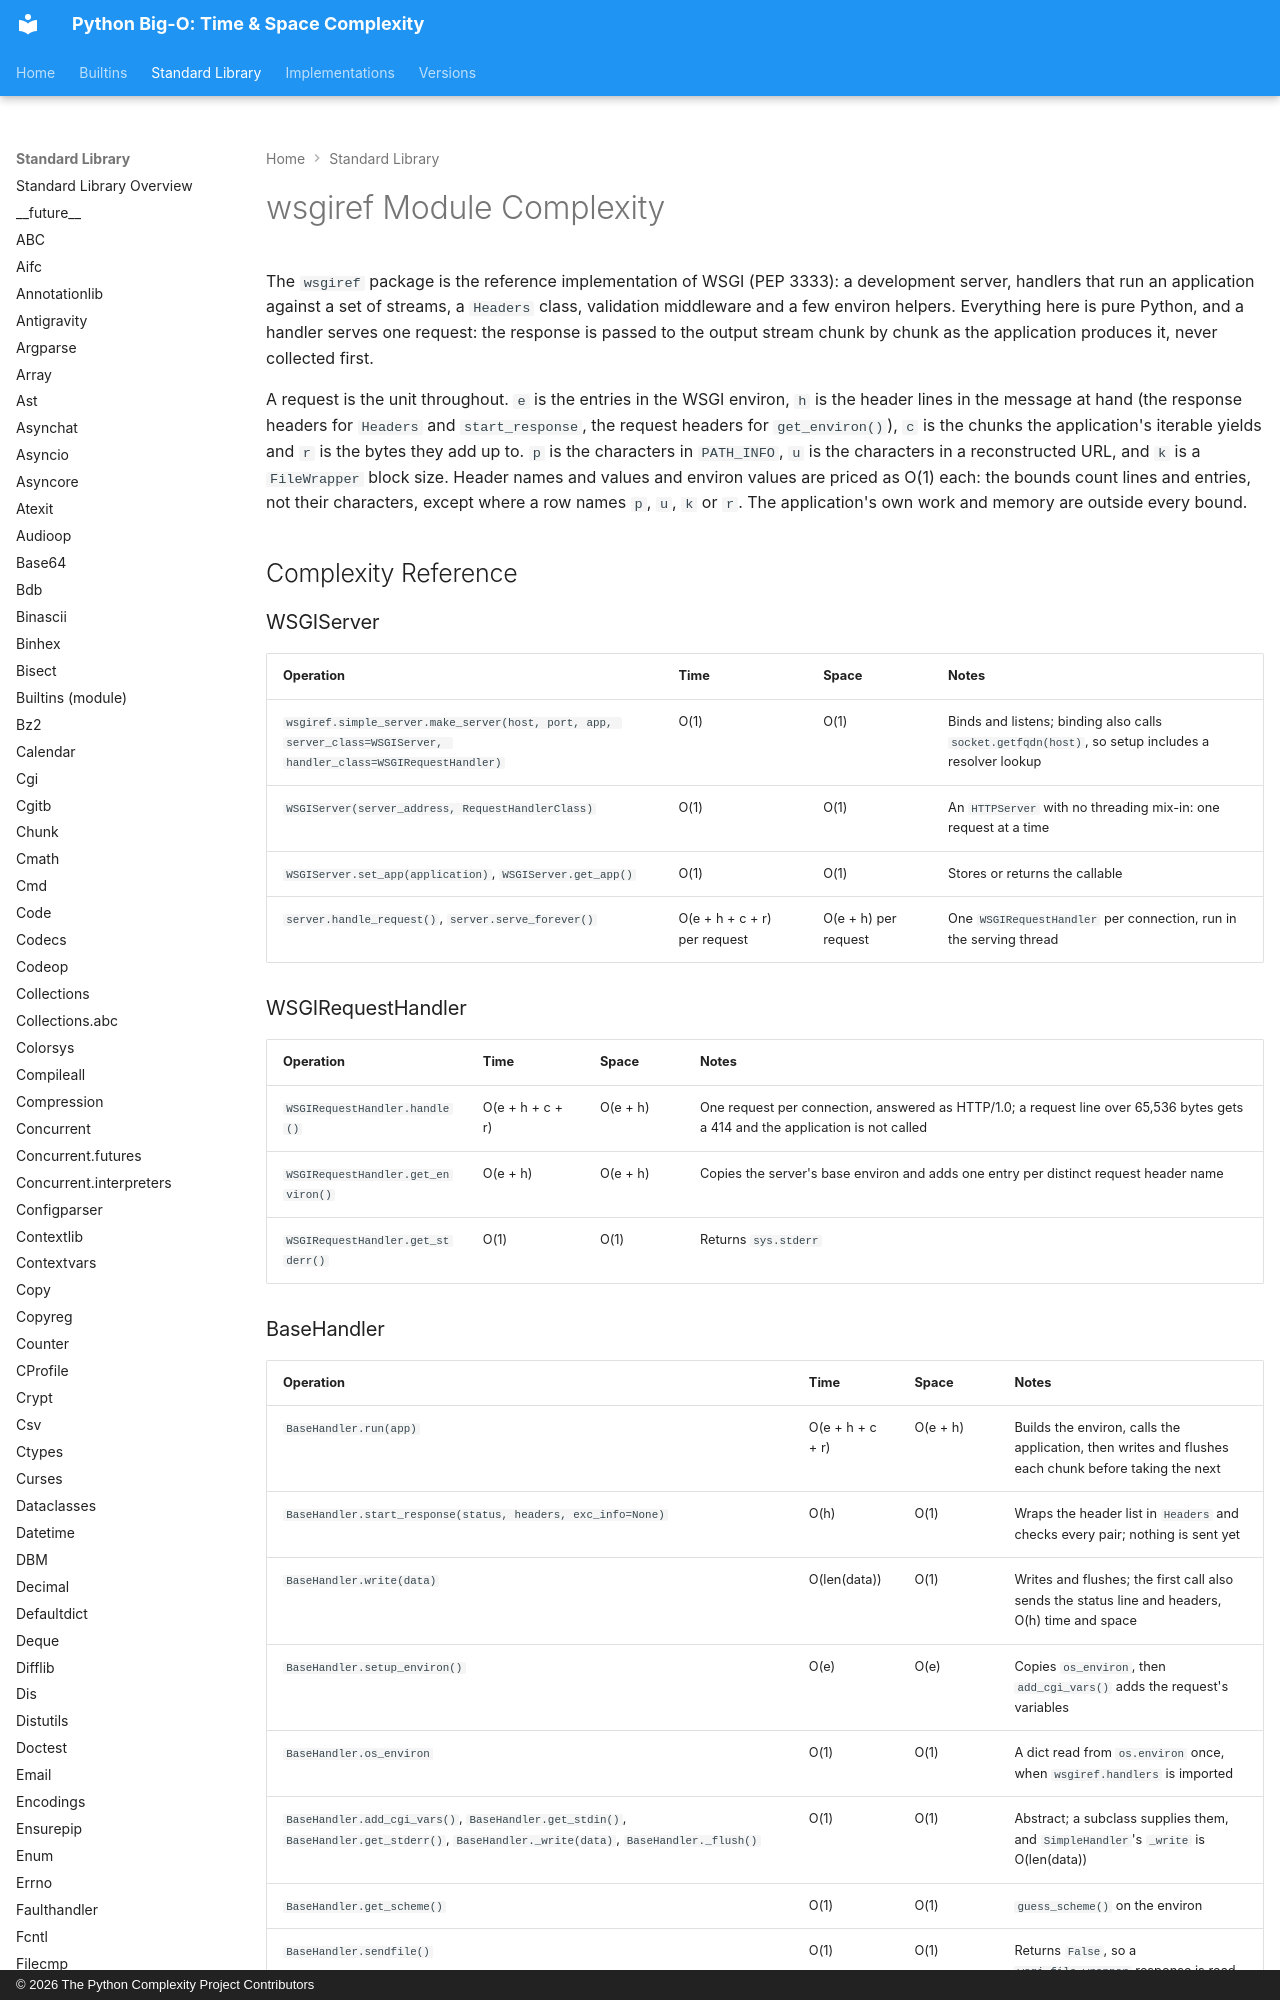

repository: heikkitoivonen/python-time-space-complexity · page: stdlib/wsgiref/index.html · generator: mkdocs · copyright: © 2026 The Python Complexity Project Contributors

# wsgiref Module Complexity

The `wsgiref` package is the reference implementation of WSGI (PEP 3333): a development server,
handlers that run an application against a set of streams, a `Headers` class, validation
middleware and a few environ helpers. Everything here is pure Python, and a handler serves one
request: the response is passed to the output stream chunk by chunk as the application produces
it, never collected first.

A request is the unit throughout. `e` is the entries in the WSGI environ, `h` is the header lines
in the message at hand (the response headers for `Headers` and `start_response`, the request
headers for `get_environ()`), `c` is the chunks the application's iterable yields and `r` is the
bytes they add up to. `p` is the characters in `PATH_INFO`, `u` is the characters in a
reconstructed URL, and `k` is a `FileWrapper` block size. Header names and values and environ
values are priced as O(1) each: the bounds count lines and entries, not their characters, except
where a row names `p`, `u`, `k` or `r`. The application's own work and memory are outside every
bound.

## Complexity Reference

### WSGIServer

| Operation | Time | Space | Notes |
|-----------|------|-------|-------|
| `wsgiref.simple_server.make_server(host, port, app, server_class=WSGIServer, handler_class=WSGIRequestHandler)` | O(1) | O(1) | Binds and listens; binding also calls `socket.getfqdn(host)`, so setup includes a resolver lookup |
| `WSGIServer(server_address, RequestHandlerClass)` | O(1) | O(1) | An `HTTPServer` with no threading mix-in: one request at a time |
| `WSGIServer.set_app(application)`, `WSGIServer.get_app()` | O(1) | O(1) | Stores or returns the callable |
| `server.handle_request()`, `server.serve_forever()` | O(e + h + c + r) per request | O(e + h) per request | One `WSGIRequestHandler` per connection, run in the serving thread |

### WSGIRequestHandler

| Operation | Time | Space | Notes |
|-----------|------|-------|-------|
| `WSGIRequestHandler.handle()` | O(e + h + c + r) | O(e + h) | One request per connection, answered as HTTP/1.0; a request line over 65,536 bytes gets a 414 and the application is not called |
| `WSGIRequestHandler.get_environ()` | O(e + h) | O(e + h) | Copies the server's base environ and adds one entry per distinct request header name |
| `WSGIRequestHandler.get_stderr()` | O(1) | O(1) | Returns `sys.stderr` |
